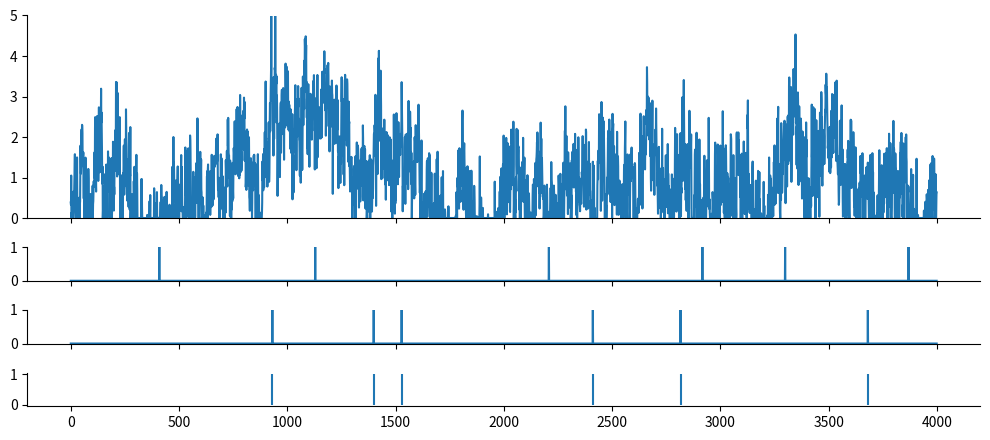
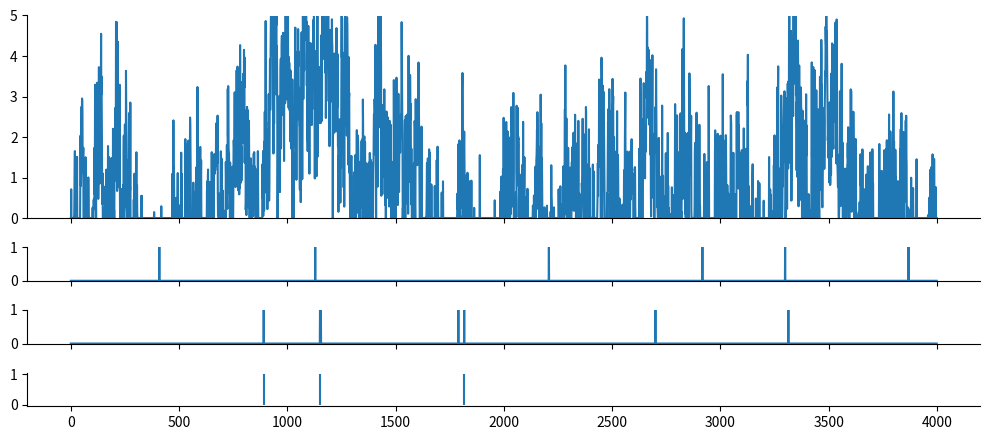

Here is the Python script that generated these plots, in order:
import numpy as np
from scipy import signal as ss
from scipy.stats import zscore
import matplotlib.pyplot as plt

def make_noise(num_traces=10, num_samples=1000, scale=2):
    np.random.seed(1)
    
    num_samples = num_samples+2000
    # Normalised Frequencies
    # fv = np.linspace(0, 1, 40)
    # Amplitudes Of '1/f'                                
    # a = 1/(1+2*fv)                
    # Filter Numerator Coefficients              
    # b = ss.firls(43, fv, a)                                   

    B = [0.049922035, -0.095993537, 0.050612699, -0.004408786]
    A = [1, -2.494956002,   2.017265875,  -0.522189400]

    invfn = np.zeros((num_traces,num_samples))

    for i in np.arange(0, num_traces):
        # Create White Noise
        wn = np.random.normal(loc=1, scale=scale, size=num_samples)  # scale=0.5
        # Create '1/f' Noise
        invfn[i,:] = zscore(ss.lfilter(B, A, wn))                          

    return invfn[:,2000:]

FREQ_EXC, DURATION = 1, 4000
for scale in [0.5,5]:
    sample_list = make_noise(num_traces=10, num_samples=DURATION, scale=scale)

    sample = sample_list[2]
    print(np.mean(sample))
    # plt.figure()
    # plt.plot(sample)

    sample[sample<0] = 0
    sample = sample/np.mean(sample)

    spk_rnd = np.random.default_rng(42)
    counts_ori = spk_rnd.poisson(FREQ_EXC/1000, DURATION)
    spk_rnd = np.random.default_rng(42)
    counts = spk_rnd.poisson(FREQ_EXC/1000 * sample)
    
    print(np.mean(sample))
    plt.subplots(figsize=(10, 4.5), nrows=4, ncols=1, sharex=True, gridspec_kw={'height_ratios': [3, 0.5, 0.5, 0.5]})
    plt.subplot(4,1,1)
    plt.ylim(0, 5)
    plt.plot(sample)

    plt.subplot(4,1,2)
    plt.ylim(0, 1)
    plt.plot(counts_ori)

    plt.subplot(4,1,3)
    plt.ylim(0, 1)
    plt.plot(counts)

    plt.subplot(4,1,4)
    spike_train_bg = np.where(counts >= 1)[0] # ndarray
    mask = spk_rnd.choice([True, False], size=spike_train_bg.shape, p=[0.5, 0.5])
    spike_train_bg = spike_train_bg[mask]
    plt.vlines(spike_train_bg, 0, 1, color='C0')
    print(spike_train_bg)

    plt.tight_layout()

    # Remove top and right spines
    axs = plt.gcf().get_axes()
    for ax in axs:
        ax.spines['top'].set_visible(False)
        ax.spines['right'].set_visible(False)

plt.show()
